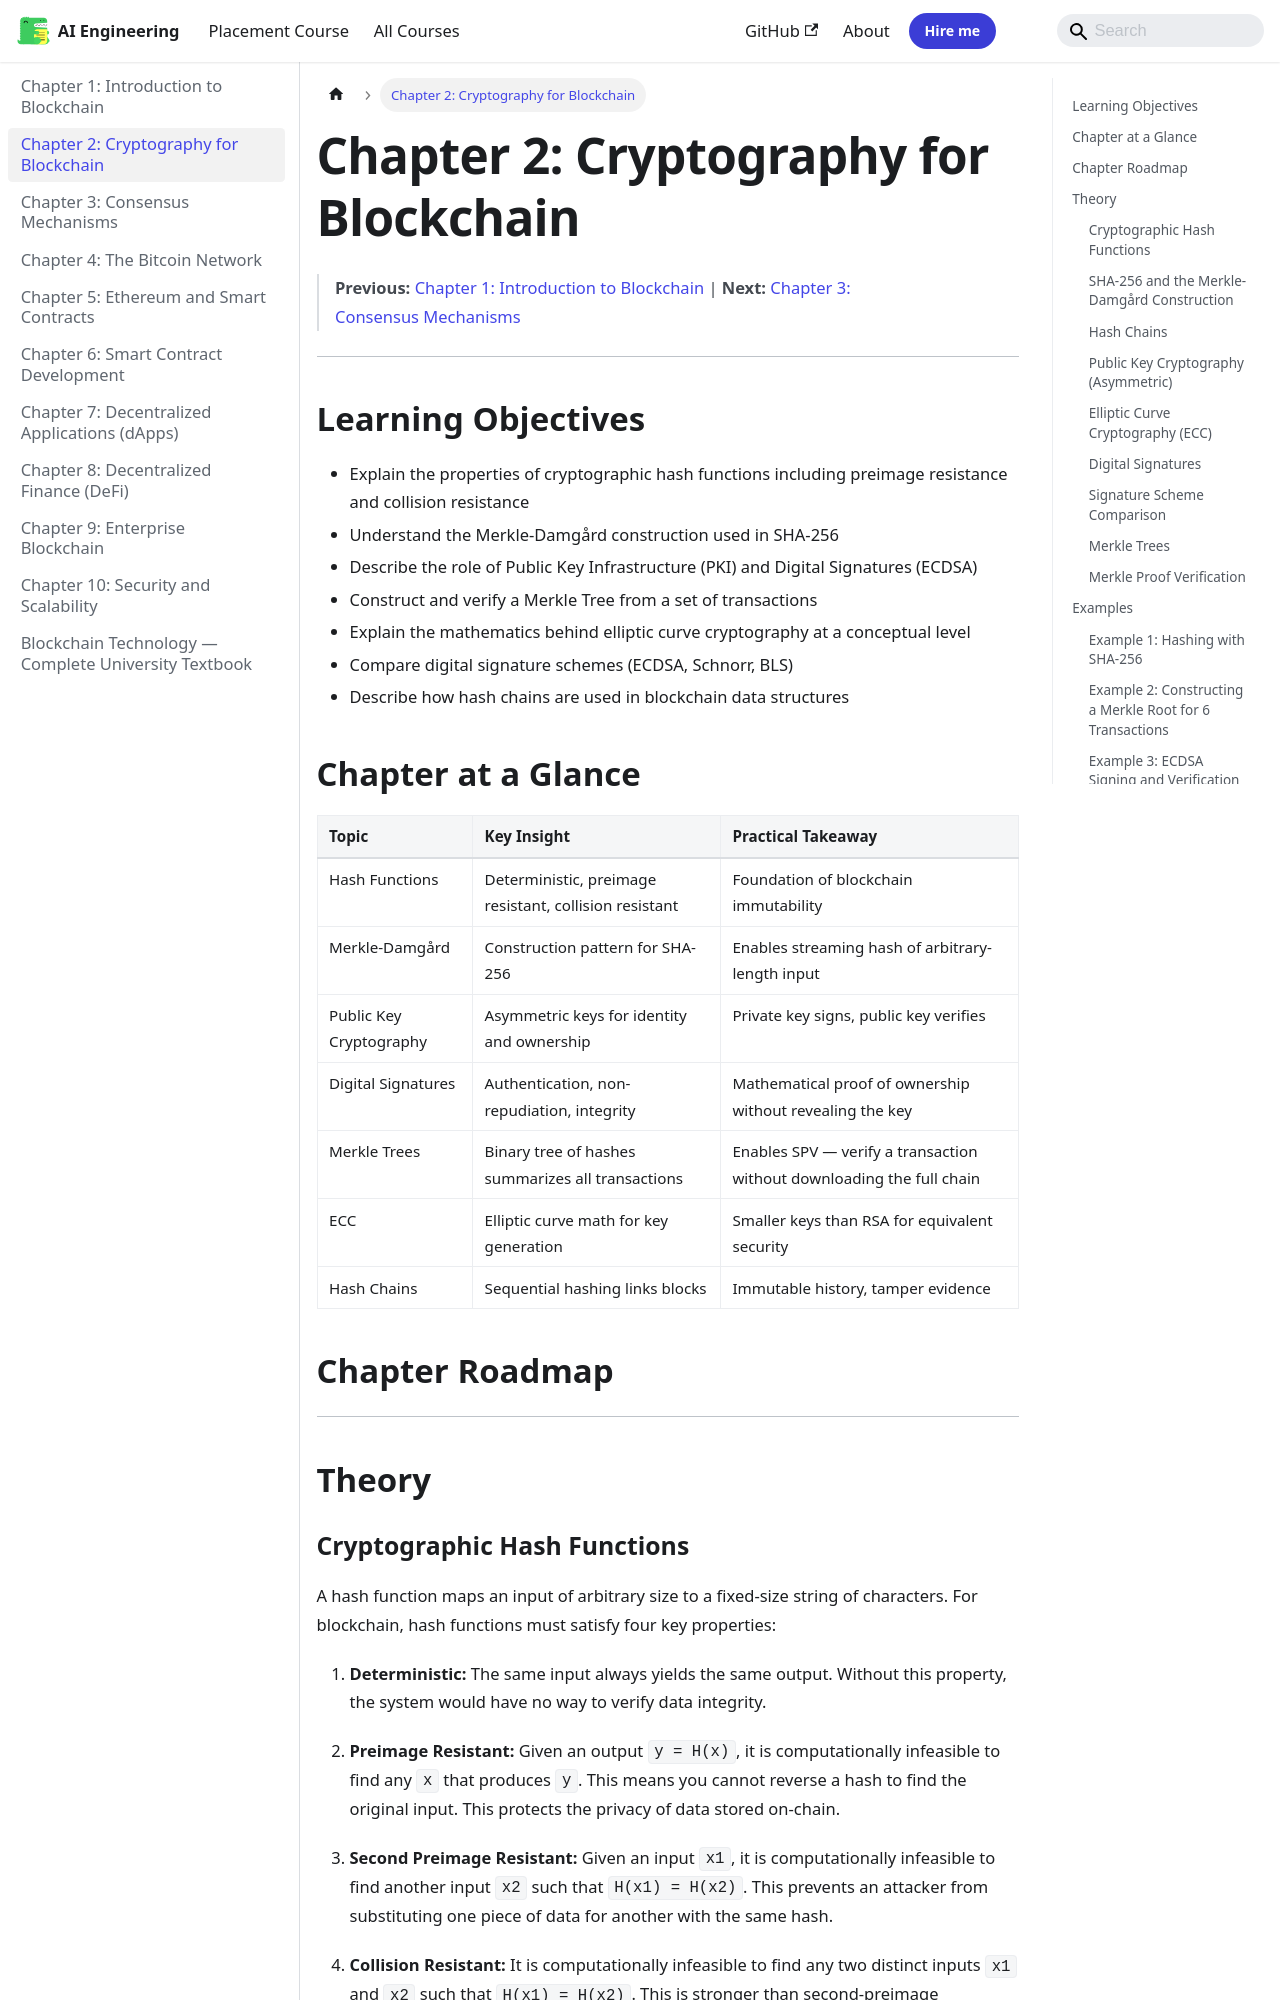

repository: Raushan666java/ai-engineering-journey · page: blockchain/02-cryptography/index.html · generator: mkdocs

---
id: 02-cryptography
slug: /blockchain/02-cryptography
title: "Chapter 2: Cryptography for Blockchain"
sidebar_label: "Chapter 2: Cryptography for Blockchain"
sidebar_position: 2
description: "SHA-256 (Secure Hash Algorithm 256-bit) is the primary hash function used in Bitcoin and many other blockchains. It belongs to the SHA-2 family and"
---

# Chapter 2: Cryptography for Blockchain

> **Previous:** [Chapter 1: Introduction to Blockchain](./01-introduction.md) | **Next:** [Chapter 3: Consensus Mechanisms](./03-consensus.md)

---

## Learning Objectives

- Explain the properties of cryptographic hash functions including preimage resistance and collision resistance
- Understand the Merkle-Damgård construction used in SHA-256
- Describe the role of Public Key Infrastructure (PKI) and Digital Signatures (ECDSA)
- Construct and verify a Merkle Tree from a set of transactions
- Explain the mathematics behind elliptic curve cryptography at a conceptual level
- Compare digital signature schemes (ECDSA, Schnorr, BLS)
- Describe how hash chains are used in blockchain data structures
## Chapter at a Glance

| Topic | Key Insight | Practical Takeaway |
|-------|-------------|--------------------|
| Hash Functions | Deterministic, preimage resistant, collision resistant | Foundation of blockchain immutability |
| Merkle-Damgård | Construction pattern for SHA-256 | Enables streaming hash of arbitrary-length input |
| Public Key Cryptography | Asymmetric keys for identity and ownership | Private key signs, public key verifies |
| Digital Signatures | Authentication, non-repudiation, integrity | Mathematical proof of ownership without revealing the key |
| Merkle Trees | Binary tree of hashes summarizes all transactions | Enables SPV — verify a transaction without downloading the full chain |
| ECC | Elliptic curve math for key generation | Smaller keys than RSA for equivalent security |
| Hash Chains | Sequential hashing links blocks | Immutable history, tamper evidence |

## Chapter Roadmap

```mermaid
flowchart LR
    A[Hash Functions] --> B[SHA-256 & Merkle-Damgård]
    B --> C[Hash Properties]
    C --> D[Public Key Cryptography]
    D --> E[Elliptic Curve Cryptography]
    E --> F[Digital Signatures]
    F --> G[Merkle Trees]
    G --> H[Hash Chains & Blockchain]
```

---

## Theory
